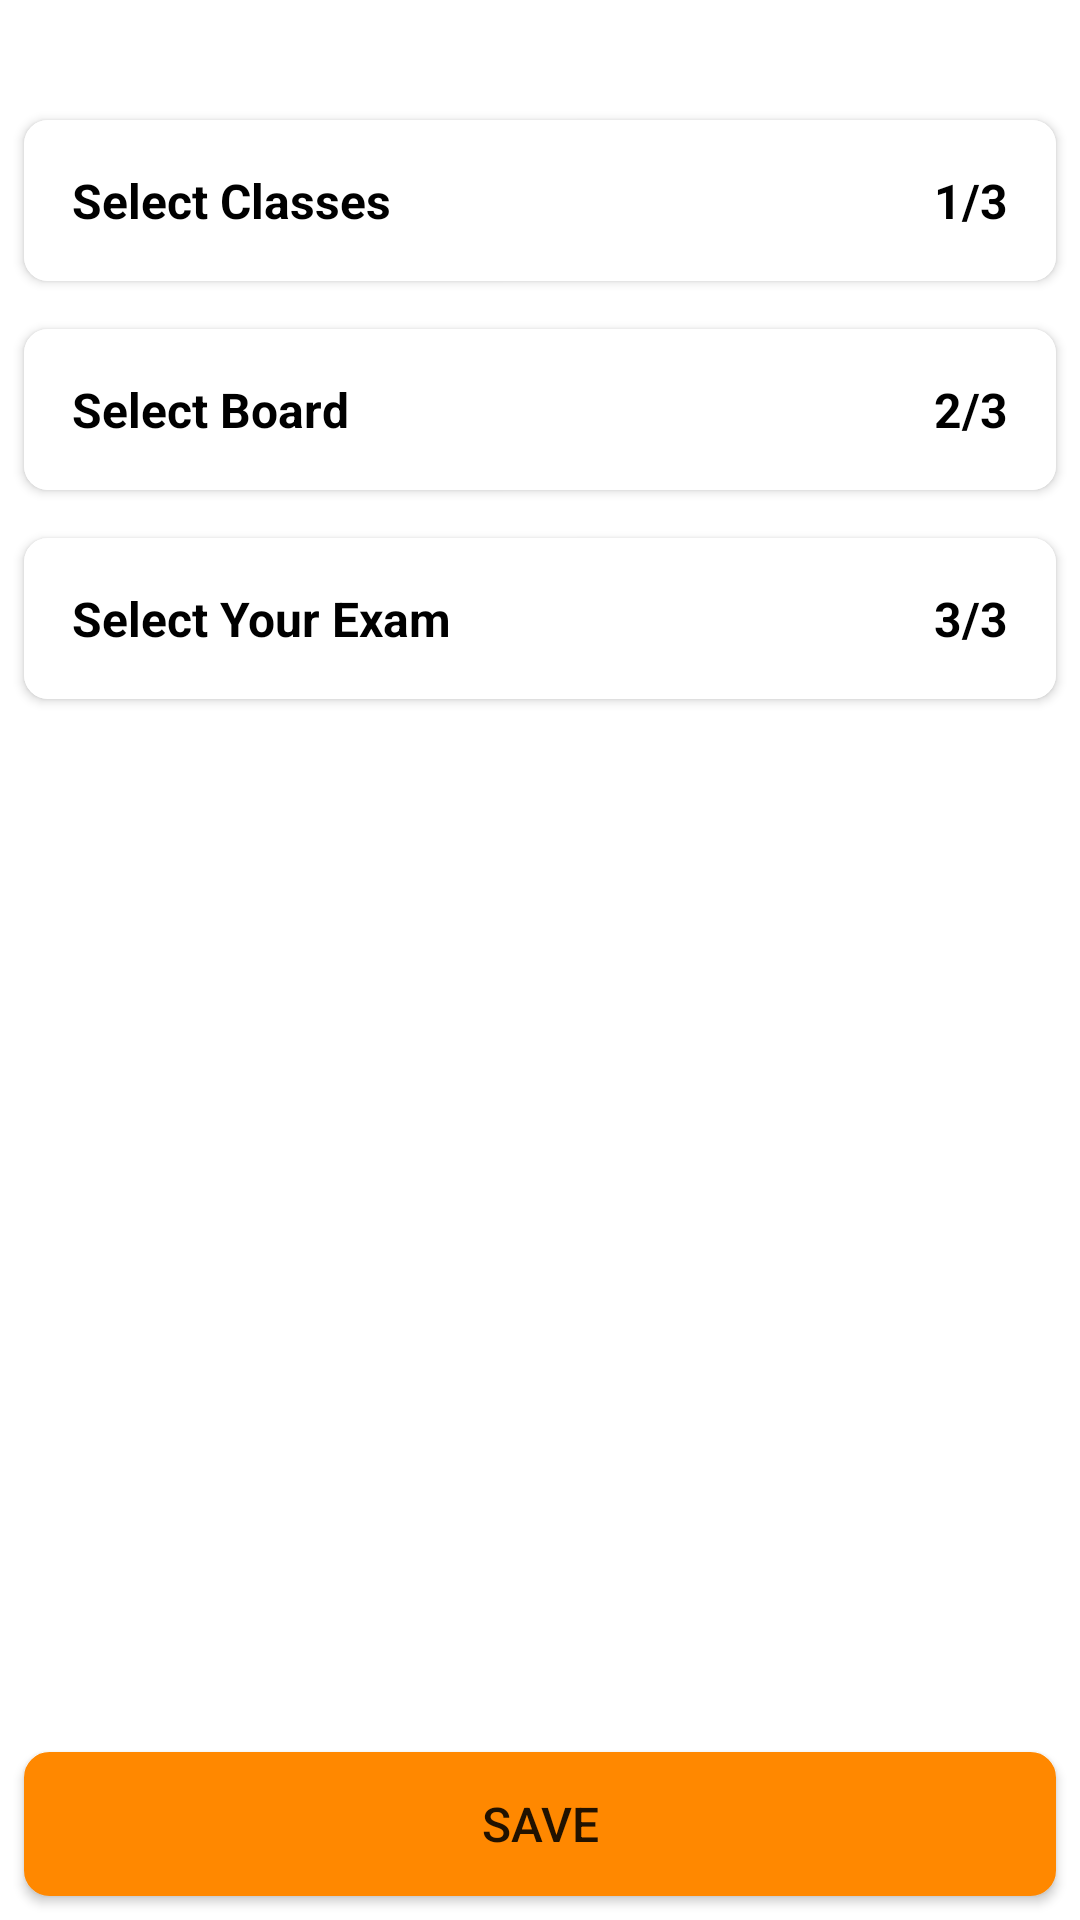

The Android layout XML behind this screen, and the referenced resources:
<!-- AndroidManifest.xml: application theme Theme.AskIITianChoicesScreenspinner -->
<!-- res/layout/activity_main.xml -->
<?xml version="1.0" encoding="utf-8"?>
<androidx.constraintlayout.widget.ConstraintLayout xmlns:android="http://schemas.android.com/apk/res/android"
    xmlns:app="http://schemas.android.com/apk/res-auto"
    xmlns:tools="http://schemas.android.com/tools"
    android:layout_width="match_parent"
    android:layout_height="match_parent"
    android:background="@color/white"
    tools:context=".MainActivity">

    <androidx.core.widget.NestedScrollView
        android:layout_width="match_parent"
        android:layout_height="0dp"
        android:layout_marginTop="32dp"
        app:layout_constraintBottom_toTopOf="@+id/confirm_btn"
        app:layout_constraintEnd_toEndOf="parent"
        app:layout_constraintStart_toStartOf="parent"
        app:layout_constraintTop_toTopOf="parent">

        <LinearLayout
            android:layout_width="match_parent"
            android:layout_height="wrap_content"
            android:orientation="vertical">

            <androidx.cardview.widget.CardView
                android:id="@+id/select_classes_cv"
                android:layout_width="match_parent"
                android:layout_height="wrap_content"
                android:layout_margin="8dp"
                app:cardCornerRadius="8dp">

                <LinearLayout
                    android:layout_width="match_parent"
                    android:layout_height="wrap_content"
                    android:orientation="vertical"
                    android:background="@color/white"
                    android:padding="8dp">

                    <RelativeLayout
                        android:layout_width="match_parent"
                        android:layout_height="wrap_content"
                        android:orientation="horizontal">

                        <androidx.appcompat.widget.AppCompatTextView
                            android:layout_width="wrap_content"
                            android:layout_height="wrap_content"
                            android:layout_alignParentStart="true"
                            android:padding="8dp"
                            android:text="Select Classes"
                            android:textColor="@color/black"
                            android:textSize="16sp"
                            android:textStyle="bold" />

                        <androidx.appcompat.widget.AppCompatTextView
                            android:layout_width="wrap_content"
                            android:layout_height="wrap_content"
                            android:layout_alignParentEnd="true"
                            android:padding="8dp"
                            android:text="1/3"
                            android:textColor="@color/black"
                            android:textSize="16sp"
                            android:textStyle="bold" />

                    </RelativeLayout>

                    <androidx.appcompat.widget.AppCompatTextView
                        android:id="@+id/selected_class_tv"
                        android:layout_width="match_parent"
                        android:layout_height="wrap_content"
                        android:background="@drawable/curve_bg"
                        android:padding="8dp"
                        android:textColor="@color/black"
                        android:textSize="16sp"
                        android:textStyle="bold"
                        android:visibility="gone"
                        tools:text="Selected Class" />

                    <androidx.recyclerview.widget.RecyclerView
                        android:id="@+id/rv_classes_dropdown"
                        android:layout_width="match_parent"
                        android:layout_height="wrap_content"
                        android:visibility="gone"
                        tools:listitem="@layout/dropdown_tv" />

                </LinearLayout>

            </androidx.cardview.widget.CardView>

            <include
                android:id="@+id/include_select_boards"
                layout="@layout/select_boards_layout" />

            <include
                android:id="@+id/include_select_exams"
                layout="@layout/select_exams_layout" />

        </LinearLayout>

    </androidx.core.widget.NestedScrollView>

    <androidx.appcompat.widget.AppCompatButton
        android:id="@+id/confirm_btn"
        android:layout_width="match_parent"
        android:layout_height="wrap_content"
        android:padding="8dp"
        android:text="Save"
        android:backgroundTint="@android:color/holo_orange_dark"
        android:background="@drawable/curve_bg"
        android:textSize="16sp"
        android:layout_margin="8dp"
        app:layout_constraintBottom_toBottomOf="parent" />

</androidx.constraintlayout.widget.ConstraintLayout>
<!-- res/layout/dropdown_tv.xml (included above) -->
<?xml version="1.0" encoding="utf-8"?>
<androidx.appcompat.widget.AppCompatTextView xmlns:android="http://schemas.android.com/apk/res/android"
    xmlns:tools="http://schemas.android.com/tools"
    android:id="@+id/tv_item"
    android:layout_width="match_parent"
    android:layout_height="wrap_content"
    android:layout_margin="8dp"
    android:textColor="@color/black"
    android:background="@drawable/curve_bg"
    android:padding="8dp"
    android:textSize="16sp"
    android:textStyle="bold"
    tools:text="Subjects" />
<!-- res/layout/select_boards_layout.xml (included above) -->
<?xml version="1.0" encoding="utf-8"?>
<androidx.cardview.widget.CardView xmlns:android="http://schemas.android.com/apk/res/android"
    xmlns:app="http://schemas.android.com/apk/res-auto"
    xmlns:tools="http://schemas.android.com/tools"
    android:id="@+id/select_boards_cv"
    android:layout_width="match_parent"
    android:layout_height="wrap_content"
    android:layout_margin="8dp"
    app:cardCornerRadius="8dp">

    <LinearLayout
        android:layout_width="match_parent"
        android:layout_height="wrap_content"
        android:background="@color/white"
        android:orientation="vertical"
        android:padding="8dp">

        <RelativeLayout
            android:layout_width="match_parent"
            android:layout_height="wrap_content"
            android:orientation="horizontal">

            <androidx.appcompat.widget.AppCompatTextView
                android:layout_width="wrap_content"
                android:layout_height="wrap_content"
                android:layout_alignParentStart="true"
                android:padding="8dp"
                android:text="Select Board"
                android:textColor="@color/black"
                android:textSize="16sp"
                android:textStyle="bold" />

            <androidx.appcompat.widget.AppCompatTextView
                android:layout_width="wrap_content"
                android:layout_height="wrap_content"
                android:layout_alignParentEnd="true"
                android:padding="8dp"
                android:text="2/3"
                android:textColor="@color/black"
                android:textSize="16sp"
                android:textStyle="bold" />

        </RelativeLayout>

        <androidx.appcompat.widget.AppCompatTextView
            android:id="@+id/selected_board_tv"
            android:layout_width="match_parent"
            android:layout_height="wrap_content"
            android:background="@drawable/curve_bg"
            android:padding="8dp"
            android:textColor="@color/black"
            android:textSize="16sp"
            android:textStyle="bold"
            android:visibility="gone"
            tools:text="Selected Class" />

        <androidx.recyclerview.widget.RecyclerView
            android:id="@+id/rv_select_boards"
            android:layout_width="match_parent"
            android:layout_height="wrap_content"
            android:visibility="gone"
            tools:listitem="@layout/dropdown_tv" />

    </LinearLayout>

</androidx.cardview.widget.CardView>
<!-- res/layout/select_exams_layout.xml (included above) -->
<?xml version="1.0" encoding="utf-8"?>
<androidx.cardview.widget.CardView xmlns:android="http://schemas.android.com/apk/res/android"
    xmlns:app="http://schemas.android.com/apk/res-auto"
    xmlns:tools="http://schemas.android.com/tools"
    android:id="@+id/select_exams_cv"
    android:layout_width="match_parent"
    android:layout_height="wrap_content"
    android:layout_margin="8dp"
    app:cardCornerRadius="8dp">

    <LinearLayout
        android:layout_width="match_parent"
        android:layout_height="wrap_content"
        android:orientation="vertical"
        android:background="@color/white"
        android:padding="8dp">

        <RelativeLayout
            android:layout_width="match_parent"
            android:layout_height="wrap_content"
            android:orientation="horizontal">

            <androidx.appcompat.widget.AppCompatTextView
                android:layout_width="wrap_content"
                android:layout_height="wrap_content"
                android:layout_alignParentStart="true"
                android:padding="8dp"
                android:text="Select Your Exam"
                android:textColor="@color/black"
                android:textSize="16sp"
                android:textStyle="bold" />

            <androidx.appcompat.widget.AppCompatTextView
                android:layout_width="wrap_content"
                android:layout_height="wrap_content"
                android:layout_alignParentEnd="true"
                android:padding="8dp"
                android:text="3/3"
                android:textColor="@color/black"
                android:textSize="16sp"
                android:textStyle="bold" />

        </RelativeLayout>

        <androidx.appcompat.widget.AppCompatTextView
            android:id="@+id/selected_exam_tv"
            android:layout_width="match_parent"
            android:layout_height="wrap_content"
            android:background="@drawable/curve_bg"
            android:padding="8dp"
            android:textColor="@color/black"
            android:textSize="16sp"
            android:textStyle="bold"
            android:visibility="gone"
            tools:text="Selected Class" />

        <androidx.recyclerview.widget.RecyclerView
            android:id="@+id/rv_select_exams"
            android:layout_width="match_parent"
            android:layout_height="wrap_content"
            android:visibility="gone"
            tools:listitem="@layout/dropdown_tv" />

    </LinearLayout>

</androidx.cardview.widget.CardView>
<!-- resources referenced by this layout -->
<resources>
  <color name="black">#FF000000</color>
  <color name="white">#FFFFFFFF</color>
  <!-- drawable curve_bg (drawable) -->
  <?xml version="1.0" encoding="utf-8"?>
  <shape xmlns:android="http://schemas.android.com/apk/res/android"
      android:shape="rectangle">
  
      <corners android:radius="8dp" />
      <solid android:color="@color/white" />
      <stroke
          android:width="1dp"
          android:color="@color/black" />
      <padding
          android:bottom="8dp"
          android:left="8dp"
          android:right="8dp"
          android:top="8dp" />
  
  </shape>
  <style name="Theme.AskIITianChoicesScreenspinner" parent="Theme.MaterialComponents.DayNight.DarkActionBar">
          
          <item name="colorPrimary">@color/purple_500</item>
          <item name="colorPrimaryVariant">@color/purple_700</item>
          <item name="colorOnPrimary">@color/white</item>
          
          <item name="colorSecondary">@color/teal_200</item>
          <item name="colorSecondaryVariant">@color/teal_700</item>
          <item name="colorOnSecondary">@color/black</item>
          
          <item name="android:statusBarColor" tools:targetApi="l">?attr/colorPrimaryVariant</item>
          
      </style>
  <color name="purple_500">#FF6200EE</color>
  <color name="purple_700">#FF3700B3</color>
  <color name="teal_200">#FF03DAC5</color>
  <color name="teal_700">#FF018786</color>
</resources>
